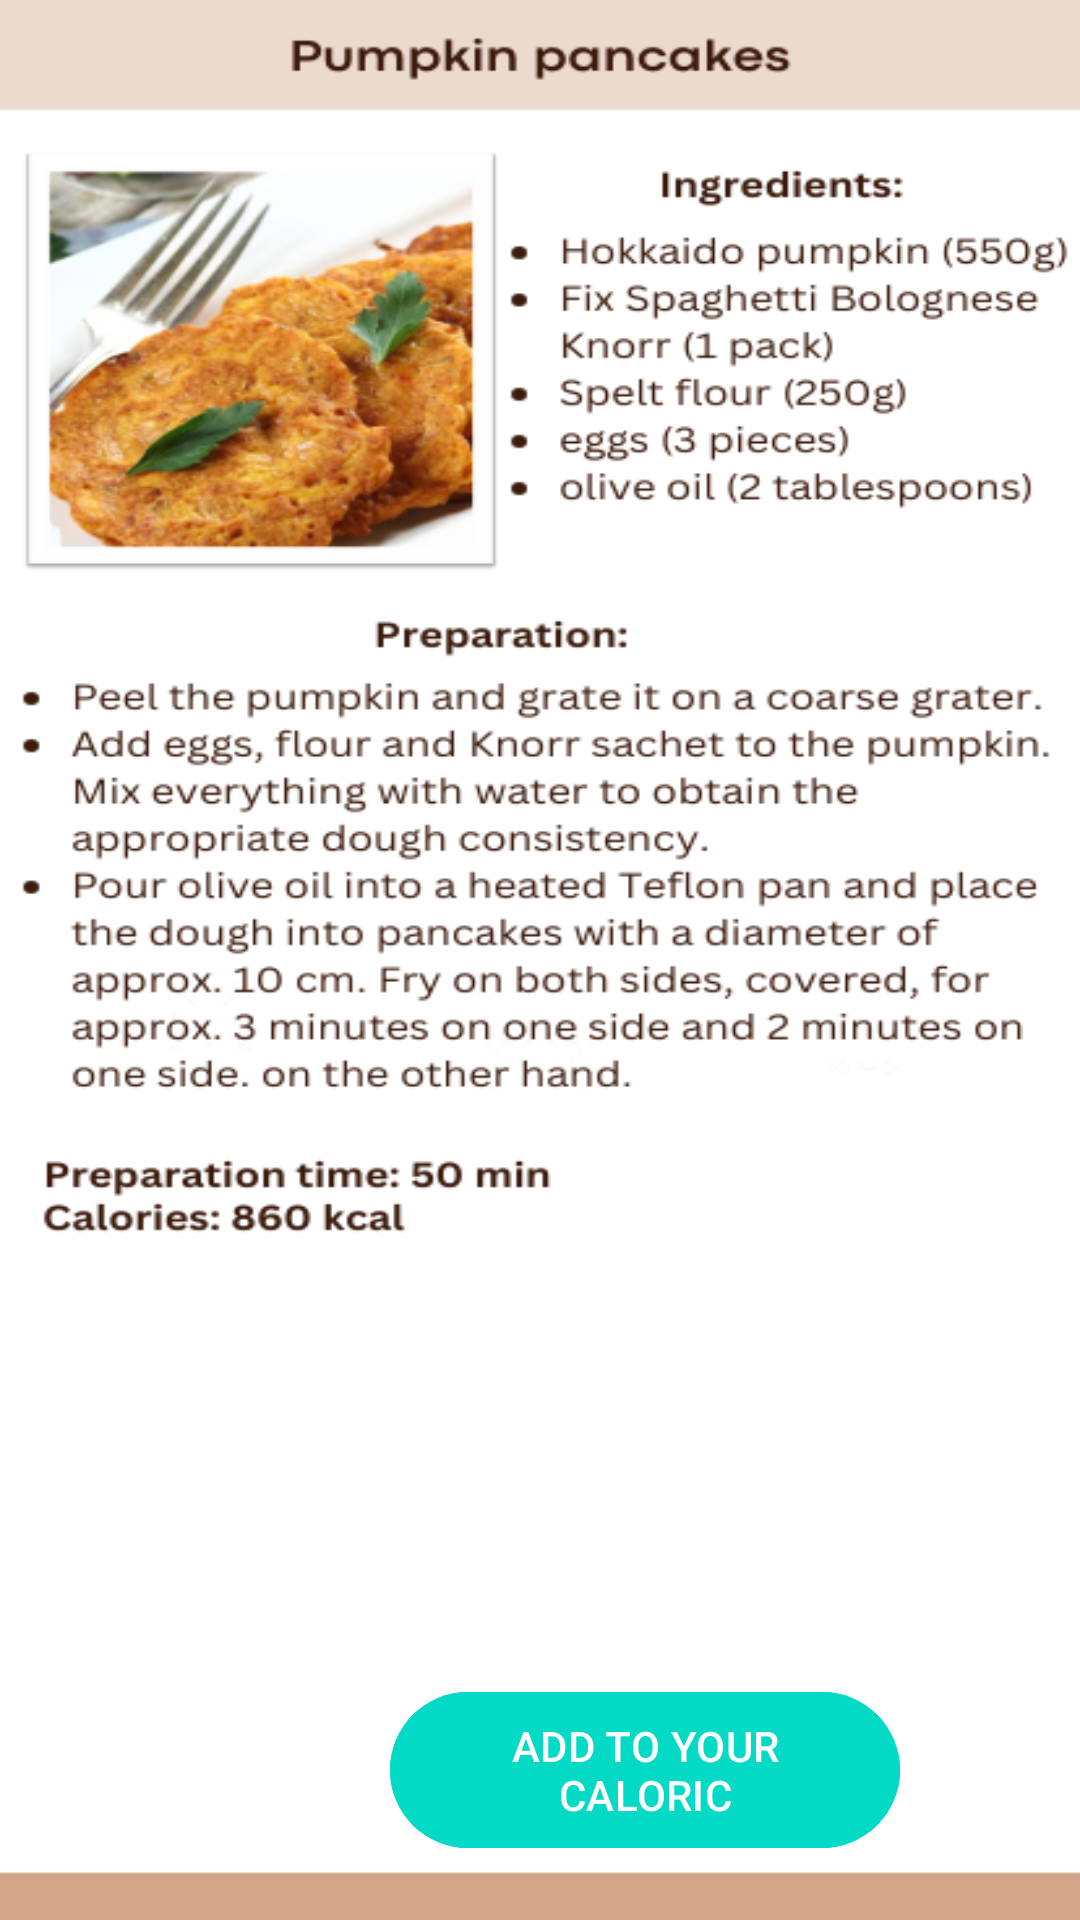

Produce the Android XML layout that renders to this screen, including the resource entries it uses.
<!-- AndroidManifest.xml: application theme Theme.Zadaniezajecia2 -->
<!-- res/layout/pancakes.xml -->
<?xml version="1.0" encoding="utf-8"?>
<RelativeLayout xmlns:android="http://schemas.android.com/apk/res/android"
    xmlns:app="http://schemas.android.com/apk/res-auto"
    xmlns:tools="http://schemas.android.com/tools"
    android:layout_width="match_parent"
    android:layout_height="match_parent"
    android:background="@drawable/pancakes"
    tools:context=".MealsPanel.PancakesActivity">

    <com.google.android.material.button.MaterialButton
        android:id="@+id/check1btn"
        android:layout_width="510px"
        android:layout_height="180px"
        android:layout_marginStart="130dp"
        android:layout_marginTop="560dp"
        android:backgroundTint="@color/design_default_color_secondary"
        android:text="ADD TO YOUR CALORIC"
        android:contentDescription="Button to add Pumpkin Pancakes to your caloric intake" />/>




</RelativeLayout>
<!-- resources referenced by this layout -->
<resources>
  <!-- drawable pancakes: png bitmap (drawable, 159346 bytes) -->
  <style name="Theme.Zadaniezajecia2" parent="Base.Theme.Zadaniezajecia2" />
  <style name="Base.Theme.Zadaniezajecia2" parent="Theme.Material3.DayNight.NoActionBar">
          
          
      </style>
</resources>
